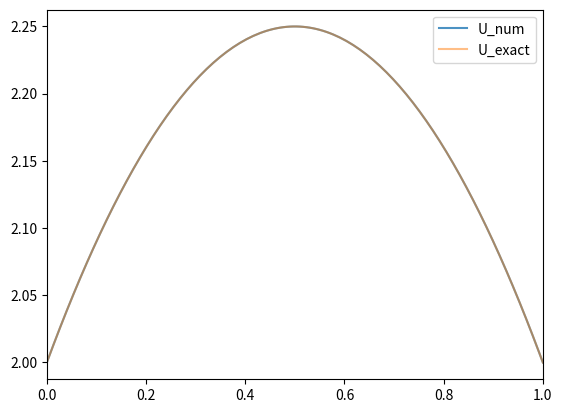

Reproduce this figure in Python.
import numpy as np
import matplotlib.pyplot as plt

import scipy.sparse as sp
import scipy.sparse.linalg as spla
from scipy.stats import linregress

# Type enforcing:
from typing import Union, Callable, Tuple


# Function to generate a discretized matrix approximation of the 2D-Laplacian:
# With Dirichlet conditions and Natural ordering.
def two_dim_laplacian(n: int):
    pass


# Function to generate a discretized matrix approximation of the 1D-Laplacian:
# With Dirichlet conditions and Natural ordering.
def one_dim_sparse_laplacian(m):
    return sp.diags([1.0, -2.0, 1.0], [-1, 0, 1], dtype='float64', shape=(m, m), format='lil')


def one_dim_generate_step_matrices(m: int, r: float, Neumann_BC: Union[Tuple[float, float], None]):
    # Discretized Laplacian in one dimension:
    Lap = one_dim_sparse_laplacian(m)

    if Neumann_BC is None:
        # Adapting the first and last row to Neumann BC:
        Lap[0, [0, 1]] = [0.0, 0.0]
        Lap[m - 1, [m - 2, m - 1]] = [0.0, 0.0]
    else:
        # Adapting the first and last row to Neumann BC:
        Lap[0, 1] = 2.0
        Lap[m - 1, m - 2] = 2.0
        print(f"First row of Lap: \t{Lap[0, :]}\nLast row of Lap: \t{Lap[m-1, :]}")

    r_half_Lap = (r / 2.0) * Lap

    # Find the LU-factorized version of the left-side matrix in Crank-Nicolson. Returns a callable:
    I_minus_r_Lap = spla.factorized((sp.identity(m, dtype='float64', format='lil') - r_half_Lap).tocsc())
    I_plus_r_Lap = (sp.identity(m, dtype='float64', format='lil') + r_half_Lap).tocsc()  # Turn into csc!

    return I_minus_r_Lap, I_plus_r_Lap


# Function taking a single step in time for a reaction-diffusion equation:
def one_dim_reaction_diffusion_step(u: np.ndarray, xs, I_minus_Lap: Callable, I_plus_Lap: sp.spmatrix, f: Callable,
                                    i: int, k: float, h: float, mu: float, Neumann_BC: Union[Tuple[float, float], None] = None):
    """
    Function returning a time step for u^(n). First find solution u_star to
    (I_minus_Lap)*u_star = (I_plus_Lap)*u + k*f(u). Then return u_star + (k/2.0)*(f(xs, u_star) - f(xs, u)).
    :param u: Current vector-represented function, u^(n), before a step is taken.
    :param I_minus_Lap: Left-side matrix, in LU-factorized callable format.
    :param I_plus_Lap: Right-side matrix, in sparse format.
    :param f: Reaction/Source term.
    :param i: Which time step we are on.
    :param k: Step size in time.
    :param h: Step size in space.
    :param mu: Diffusion constant.
    :return: Next step, u^(n+1).
    """
    M = len(u)
    t = i*k

    # Create the initial source vector:
    f_vec = np.array([f(xs[j], t, u[j]) for j in range(M)], dtype='float64')

    if Neumann_BC is None:
        f_vec[0] = 0.0
        f_vec[-1] = 0.0
        right_side_vector = I_plus_Lap.dot(u) + k * f_vec
    else:
        r_h = mu*k/h
        right_side_vector = I_plus_Lap.dot(u) + k * f_vec
        right_side_vector[0] -= 2*r_h*Neumann_BC[0]
        right_side_vector[-1] += 2*r_h*Neumann_BC[1]

    # Solves the linear system Ax = b, by calling I_minus_Lap(right_side_vector)
    u_star = I_minus_Lap(right_side_vector)

    # Create the intermediate source vector:
    f_vec_star = np.array([f(xs[j], t+k, u_star[j]) for j in range(M)], dtype='float64')

    if Neumann_BC is None:
        f_vec_star[0] = 0.0
        f_vec_star[-1] = 0.0

    return u_star + (k/2.0)*(f_vec_star - f_vec)


# Plan on making a reaction-diffusion solver, which can work for 1D- and 2D-problems.
def one_dim_reaction_diffusion_solver(u_init: np.ndarray, xs: np.ndarray, mu: float, f: Callable, N: int,
                                      T: float = 1.0, M: Union[int, None] = None,
                                      X: Union[float, Tuple[float, float]] = 1.0,
                                      Neumann_BC: Union[Tuple[float, float], None] = None):
    """
    Solving on the domain x in (0, X) or x in (X[0], X[1])
    :param u_init: Initial vector-values for u(x, 0). u_init[0] and u_init[-1] used as Dirichlet boundary values.
    :param N: Number of temporal discretization points.
    :param T: End time for solution.
    :param M: Number of spatial discretization points.
    :param X: End point in space for solution. Assumed start at x=0 unless otherwise specified.
    :param Neumann_BC: Variable indicating whether or not to use Neumann boundary conditions.
    :return: (N, M)-np.ndarray storing the solution at every time- and space-point.
    """

    # Finding Spatial specifications:
    if M is None:
        M = len(u_init)

    if isinstance(X, float):
        h = (X - 0.0)/(M-1)
    else:
        h = (X[1] - X[0])/(M-1)

    k = (T - 0.0)/(N-1)
    r = mu*k/(h*h)

    I_minus_Lap, I_plus_Lap = one_dim_generate_step_matrices(M, r, Neumann_BC)

    u_storage = np.zeros((N, M), dtype='float64')
    u_storage[0, :] = np.copy(u_init)

    for i in range(1, N):
        u_init = one_dim_reaction_diffusion_step(u_init, xs, I_minus_Lap, I_plus_Lap, f, i, k, h, mu, Neumann_BC)
        u_storage[i, :] = np.copy(u_init)

    return u_storage


def one_dim_diffusion_reaction_convergence():
    M = 100
    X, T = (0.0, 1.0), 1.0

    xs = np.linspace(X[0], X[1], M)

    def u_exact(x, t):
        return np.exp(-np.pi**2*t)*np.sin(np.pi*x) - t*x*(1.0 - x)

    exact_solution_T = u_exact(xs, T)

    u_init = np.sin(np.pi * xs)
    mu = 1.0
    f = lambda x, t, u: 1.0*(-x * (1.0 - x) - 2*t)

    Ns = np.logspace(1.0, 2.2, 10, dtype=int)
    sup_errors = np.zeros(len(Ns))
    for i, N in enumerate(Ns):
        solution_array = one_dim_reaction_diffusion_solver(u_init, xs, mu, f, N=N, T=T, M=M, X=X)
        sup_errors[i] = np.max(np.abs(exact_solution_T - solution_array[-1, :]))

    Ns -= 1  # To get the precise value of 'h' when taking the reciprocal.
    log_log_slope = linregress(np.log10(1/Ns), np.log10(sup_errors))[0]

    fig, ax = plt.subplots(1, 1)

    ax.plot(np.log10(1/Ns), np.log10(sup_errors), label=f"Sup-error(N): Slope {log_log_slope:.3f}")
    ax.set_xlabel("log(h = 1/N)")
    ax.set_ylabel("log(Sup|u_ex - u_num|)")
    ax.legend(loc="best")

    plt.show()


def test_one_dim_dirichlet():
    M, N = 200, 200
    X, T = (0.0, 1.0), 5.0

    xs = np.linspace(X[0], X[1], M)

    def u_exact(x, t):
        return np.exp(-np.pi**2*t)*np.sin(np.pi*x) - t*x*(1.0 - x)

    exact_solution_T = u_exact(xs, T)

    u_init = u_exact(xs, 0.0)
    mu = 1.0
    f = lambda x, t, u: - 1.0 * x * (1.0 - x) - 2*t

    solution_array = one_dim_reaction_diffusion_solver(u_init, xs, mu, f, N=N, T=T, M=M, X=X)

    sup_error = np.max(np.abs(exact_solution_T - solution_array[-1, :]))
    print(f"Sup error is: {sup_error:.3e}")

    fig, axis = plt.subplots(1, 1)

    axis.plot(xs, solution_array[-1, :], label="U_num")
    axis.plot(xs, exact_solution_T, label="U_exact")

    axis.legend(loc="best")
    axis.set_xlim(X)
    plt.show()


def test_one_dim_neumann():

    def u_exact(x, t):
        return t + x*(1-x)

    def f(*args): return 2.0


    M, N = 150, 2
    X, T = (0.0, 1.0), 2.0

    mu = 0.5
    xs = np.linspace(X[0], X[1], M)

    u_init = u_exact(xs, 0.0)
    exact_solution_T = u_exact(xs, T)
    neumann_bc = (1.0, -1.0)

    solution_array = one_dim_reaction_diffusion_solver(u_init, xs, mu, f, N=N, T=T, M=M, X=X, Neumann_BC=neumann_bc)

    sup_error = np.max(np.abs(exact_solution_T - solution_array[-1, :]))
    print(f"Sup error is: {sup_error:.3e}")

    fig, axis = plt.subplots(1, 1)

    axis.plot(xs, solution_array[-1, :], label="U_num", alpha=0.8)
    axis.plot(xs, exact_solution_T, label="U_exact", alpha=0.5)

    axis.legend(loc="best")
    axis.set_xlim(X)
    plt.show()


if __name__ == '__main__':
    # test_one_dim_dirichlet()
    test_one_dim_neumann()
    # one_dim_diffusion_reaction_convergence()
